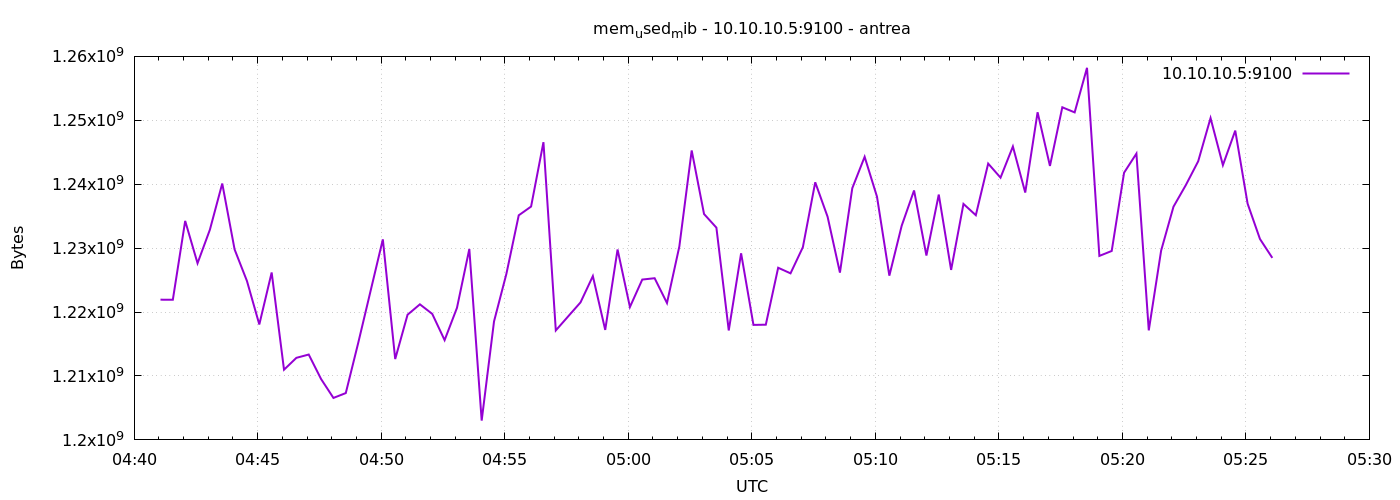

Source data for this figure (header and first rows):
1777005664	1221935104
1777005694	1221926912
1777005724	1234259968
1777005754	1227636736
1777005784	1232887808
1777005814	1240109056
1777005844	1229795328
1777005874	1224859648
1777005904	1218060288
1777005934	1226190848
1777005964	1210982400
1777005994	1212837888
1777006024	1213353984
1777006054	1209520128
1777006084	1206566912
1777006114	1207328768
1777006144	1215123456
1777006174	1223245824
1777006204	1231372288
1777006234	1212649472
1777006264	1219584000
1777006294	1221210112
1777006324	1219706880
1777006354	1215606784
1777006384	1220661248
1777006414	1229864960
1777006444	1203019776
1777006474	1218539520
1777006504	1225977856
1777006534	1235136512
1777006564	1236508672
1777006594	1246576640
1777006624	1217126400
1777006654	1219321856
1777006684	1221509120
1777006714	1225625600
1777006744	1217208320
1777006774	1229787136
1777006804	1220788224
1777006834	1225084928
1777006864	1225293824
1777006894	1221414912
1777006924	1230258176
1777006954	1245282304
1777006984	1235337216
1777007014	1233207296
1777007044	1217118208
1777007074	1229197312
1777007104	1217990656
1777007134	1218023424
1777007164	1226932224
1777007194	1226055680
1777007224	1230147584
1777007254	1240301568
1777007284	1234915328
1777007314	1226170368
1777007344	1239379968
1777007374	1244286976
1777007404	1238044672
1777007434	1225695232
1777007464	1233510400
... 30 more rows
